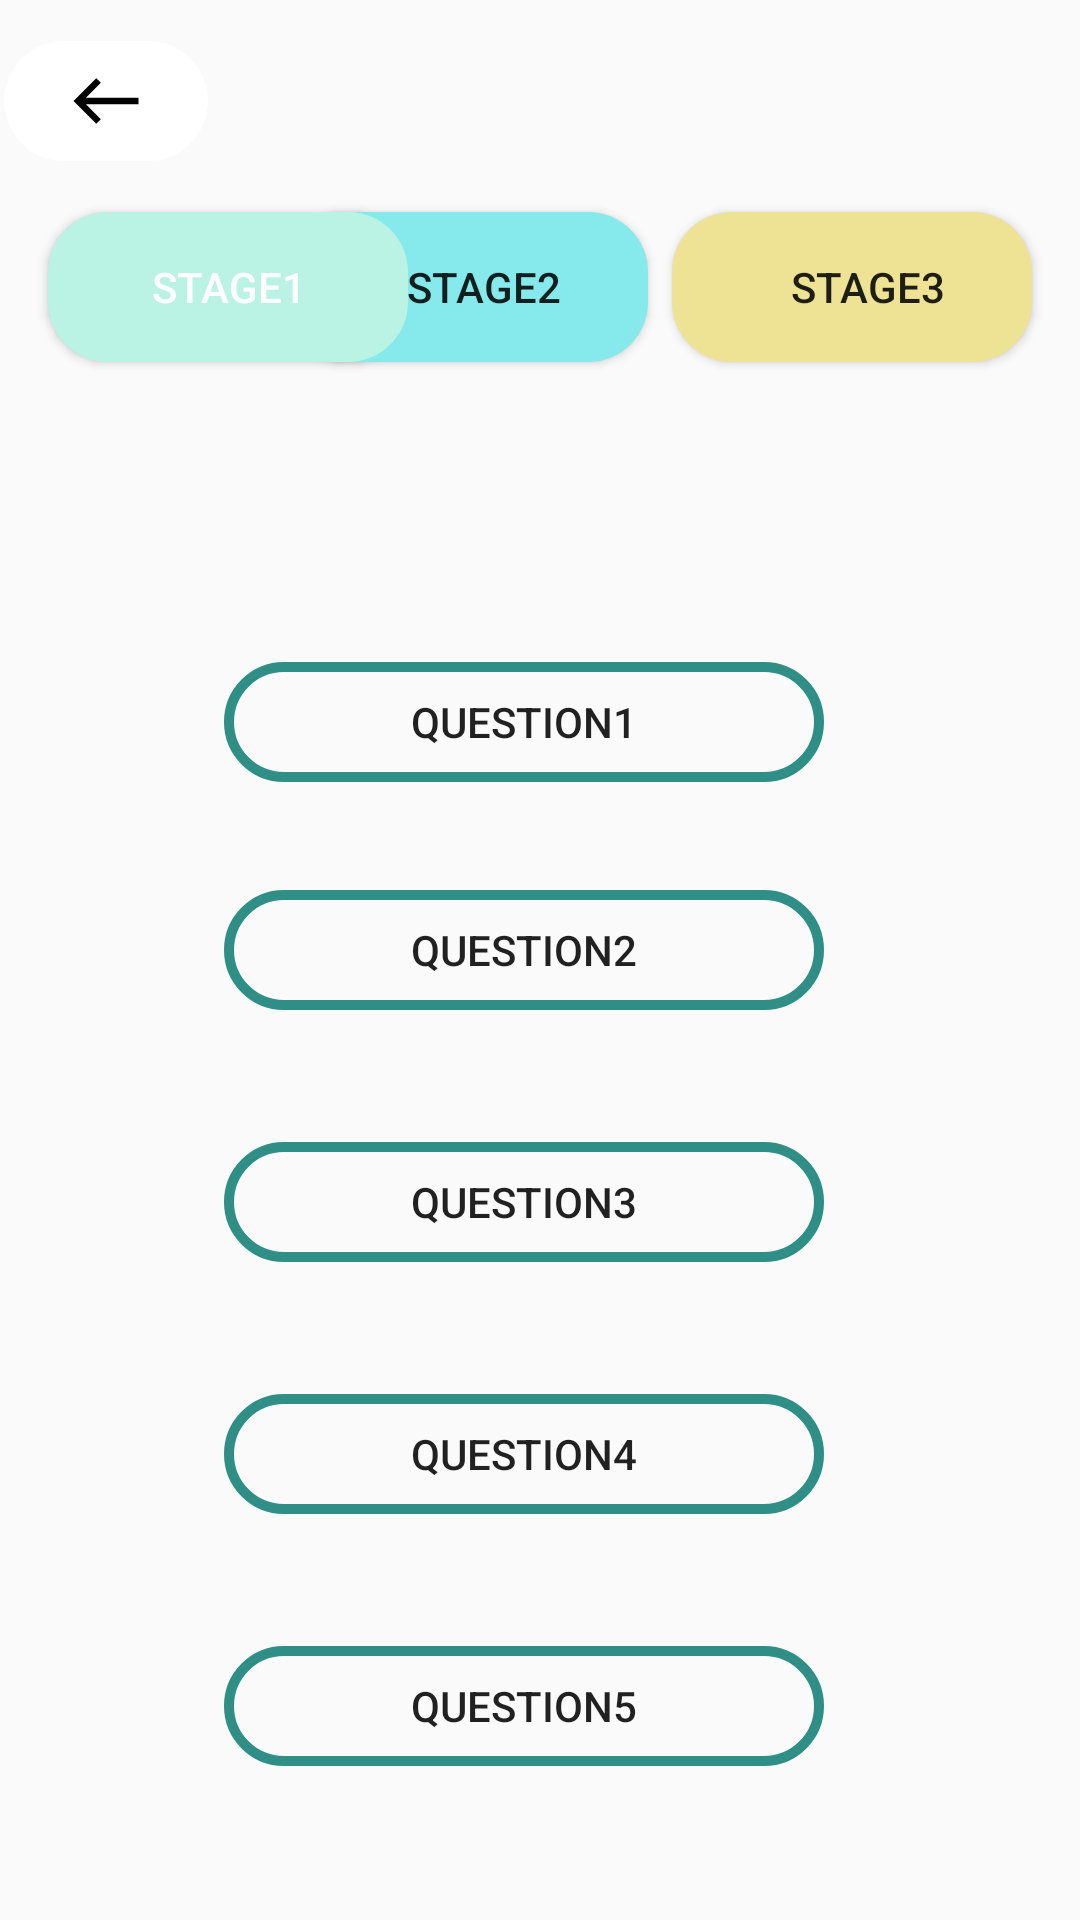

The Android layout XML behind this screen, and the referenced resources:
<!-- AndroidManifest.xml: application theme Theme.Game1 -->
<!-- res/layout/activity_stage1.xml -->
<?xml version="1.0" encoding="utf-8"?>
<androidx.constraintlayout.widget.ConstraintLayout xmlns:android="http://schemas.android.com/apk/res/android"
    xmlns:app="http://schemas.android.com/apk/res-auto"
    xmlns:tools="http://schemas.android.com/tools"
    android:layout_width="match_parent"
    android:layout_height="match_parent"
    tools:context=".Stage1Activity">


    <Button
        android:id="@+id/button"
        android:layout_width="120dp"
        android:layout_height="50dp"
        android:layout_marginEnd="144dp"
        android:layout_marginRight="144dp"
        android:background="@drawable/stage2"
        android:paddingStart="10dp"
        android:paddingLeft="10dp"
        android:text="stage2"
        app:layout_constraintBottom_toBottomOf="parent"
        app:layout_constraintEnd_toEndOf="parent"
        app:layout_constraintHorizontal_bias="1.0"
        app:layout_constraintStart_toStartOf="parent"
        app:layout_constraintTop_toTopOf="parent"
        app:layout_constraintVertical_bias="0.12"
        tools:ignore="MissingConstraints" />

    <Button
        android:layout_width="120dp"
        android:layout_height="50dp"
        android:layout_marginStart="16dp"
        android:layout_marginLeft="16dp"
        android:text="stage1"
        android:textColor="@color/white"

        android:background="@drawable/btn2"
        app:layout_constraintBottom_toBottomOf="parent"
        app:layout_constraintEnd_toStartOf="@+id/button"
        app:layout_constraintHorizontal_bias="0.0"
        app:layout_constraintStart_toStartOf="parent"
        app:layout_constraintTop_toTopOf="parent"
        android:paddingStart="10dp"
        android:padding="10dp"
        app:layout_constraintVertical_bias="0.12"
        tools:ignore="MissingConstraints"
        android:paddingLeft="10dp" />

    <Button
        android:layout_width="120dp"
        android:layout_height="50dp"
        android:background="@drawable/stage3"
        android:paddingLeft="10dp"
        android:text="stage3"
        app:layout_constraintBottom_toBottomOf="parent"
        app:layout_constraintEnd_toEndOf="parent"
        app:layout_constraintHorizontal_bias="0.333"
        app:layout_constraintStart_toEndOf="@+id/button"
        app:layout_constraintTop_toTopOf="parent"
        app:layout_constraintVertical_bias="0.12" />

    <Button
        android:id="@+id/button2"
        android:layout_width="200dp"
        android:layout_height="40dp"
        android:text="Question1"
        android:background="@drawable/que1"

        android:layout_marginTop="100dp"
        app:layout_constraintEnd_toEndOf="parent"
        app:layout_constraintHorizontal_bias="0.466"
        app:layout_constraintStart_toStartOf="parent"
        app:layout_constraintTop_toBottomOf="@+id/button"
        tools:ignore="MissingConstraints" />

    <Button
        android:id="@+id/button3"
        android:layout_width="200dp"
        android:layout_height="40dp"
        android:layout_marginTop="36dp"
        android:text="question2"
        android:background="@drawable/que1"

        app:layout_constraintEnd_toEndOf="parent"
        app:layout_constraintHorizontal_bias="0.466"
        app:layout_constraintStart_toStartOf="parent"
        app:layout_constraintTop_toBottomOf="@+id/button2"
        tools:ignore="MissingConstraints" />

    <Button
        android:id="@+id/button5"
        android:layout_width="200dp"
        android:layout_height="40dp"
        android:layout_marginTop="44dp"
        android:text="question3"
        android:background="@drawable/que1"

        app:layout_constraintEnd_toEndOf="parent"
        app:layout_constraintHorizontal_bias="0.466"
        app:layout_constraintStart_toStartOf="parent"
        app:layout_constraintTop_toBottomOf="@+id/button3"
        tools:ignore="MissingConstraints" />


    <Button
        android:id="@+id/button4"
        android:layout_width="200dp"
        android:layout_height="40dp"
        android:layout_marginTop="44dp"
        android:text="question4"
        android:background="@drawable/que1"

        app:layout_constraintEnd_toEndOf="parent"
        app:layout_constraintHorizontal_bias="0.466"
        app:layout_constraintStart_toStartOf="parent"
        app:layout_constraintTop_toBottomOf="@+id/button5"
        tools:ignore="MissingConstraints" />

    <Button
        android:layout_width="200dp"
        android:layout_height="40dp"
        android:layout_marginTop="44dp"
        app:layout_constraintBottom_toBottomOf="parent"
        app:layout_constraintEnd_toEndOf="parent"
        android:text="QUESTION5"
        android:background="@drawable/que1"

        app:layout_constraintHorizontal_bias="0.466"
        app:layout_constraintStart_toStartOf="parent"
        app:layout_constraintTop_toBottomOf="@+id/button4"
        app:layout_constraintVertical_bias="0.0"
        tools:ignore="MissingConstraints" />

    <ImageButton
        android:id="@+id/img2"
        android:layout_width="68dp"
        android:layout_height="40dp"
        android:background="@drawable/arr_btn"
        android:src="@drawable/ic_baseline_west_24"
        app:layout_constraintBottom_toBottomOf="parent"
        app:layout_constraintEnd_toEndOf="parent"
        app:layout_constraintHorizontal_bias="0.005"
        app:layout_constraintStart_toStartOf="parent"
        app:layout_constraintTop_toTopOf="parent"
        app:layout_constraintVertical_bias="0.023"
        tools:ignore="MissingConstraints" />

</androidx.constraintlayout.widget.ConstraintLayout>
<!-- resources referenced by this layout -->
<resources>
  <!-- drawable arr_btn (drawable) -->
  <?xml version="1.0" encoding="utf-8"?>
  <shape xmlns:android="http://schemas.android.com/apk/res/android">
      <solid android:color="@color/white"/>
      <corners android:radius="100dp"/>
      <stroke android:width="0px"/>
  
  
  </shape>
  <!-- drawable btn2 (drawable) -->
  <?xml version="1.0" encoding="utf-8"?>
  <shape xmlns:android="http://schemas.android.com/apk/res/android" android:shape="rectangle">
  
  
  
            <corners android:radius="20dp"/>
            <solid android:color="#BAF2E3"/>
            <stroke android:color="@color/design_default_color_on_primary" android:dashWidth="0px"/>
  
  
  
  
  
  
  
  
  
  </shape>
  <!-- drawable ic_baseline_west_24 (drawable) -->
  <vector android:height="26dp" android:tint="#020202"
      android:viewportHeight="24" android:viewportWidth="24"
      android:width="26dp" xmlns:android="http://schemas.android.com/apk/res/android">
      <path android:fillColor="@android:color/white" android:pathData="M9,19l1.41,-1.41L5.83,13H22V11H5.83l4.59,-4.59L9,5l-7,7L9,19z"/>
  </vector>
  <!-- drawable que1 (drawable) -->
  <?xml version="1.0" encoding="utf-8"?>
  <shape xmlns:android="http://schemas.android.com/apk/res/android">
     <corners android:radius="20dp"/>
      <solid/>
      <stroke android:width="10px" android:color="#2F8F86"/>
  
  </shape>
  <!-- drawable stage2 (drawable) -->
  <?xml version="1.0" encoding="utf-8"?>
  <shape xmlns:android="http://schemas.android.com/apk/res/android">
  <solid android:color="#86EAEC"/>
      <corners android:radius="20dp"/>
      <stroke android:width="0px"/>
  </shape>
  <!-- drawable stage3 (drawable) -->
  <?xml version="1.0" encoding="utf-8"?>
  <shape xmlns:android="http://schemas.android.com/apk/res/android">
       <solid android:color="#EEE295"/>
  
      <corners android:radius="20dp"/>
      <stroke android:width="0px"/>
  </shape>
  <style name="Theme.Game1" parent="Theme.AppCompat.Light.NoActionBar">
          
          <item name="colorPrimary">@color/purple_500</item>
          <item name="colorPrimaryVariant">@color/purple_700</item>
          <item name="colorOnPrimary">@color/white</item>
          
          <item name="colorSecondary">@color/teal_200</item>
          <item name="colorSecondaryVariant">@color/teal_700</item>
          <item name="colorOnSecondary">@color/black</item>
          
          <item name="android:statusBarColor" tools:targetApi="l">?attr/colorPrimaryVariant</item>
          
      </style>
  <!-- not gathered from this repository: default colours our renderer supplied (Android Studio template values) -->
  <color name="purple_500">#FF6200EE</color>
  <color name="purple_700">#FF3700B3</color>
  <color name="teal_200">#FF03DAC5</color>
  <color name="teal_700">#FF018786</color>
  <color name="black">#FF000000</color>
  <color name="white">#FFFFFFFF</color>
</resources>
